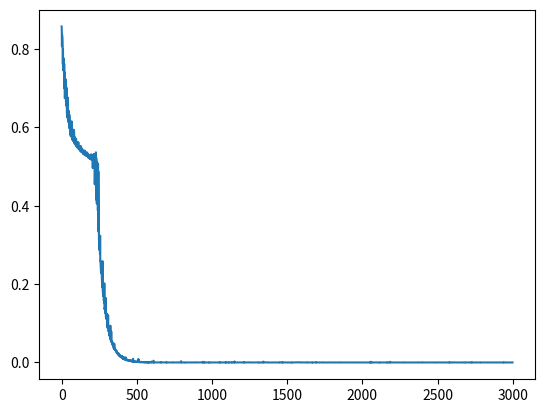

Here is the Python script that generated this plot:
import numpy as np

class NeuralNetwork(object):
    def __init__(self, sizes):
        """
        Initializes a fully connected neural network with len(sizes) layers,
        where sizes[0] is the input size, sizes[-1] is the output size and
        all the values in between are sizes of hidden layers
        """
        self._sizes = sizes
        self._depth = len(sizes)

        # we assume inputs will be column vectors
        self._weight_matrices = [
            # variance
            (1/np.sqrt(sizes[idx]*sizes[idx+1])) * \
                # matrices with random entries
                np.random.randn(sizes[idx+1], sizes[idx]) for idx in range(self._depth - 1)
        ]
        self._bias_vectors = [
            # variance
            (1/np.sqrt(sizes[idx]*sizes[idx+1])) * \
                # vector with random entries
                np.random.randn(sizes[idx+1], 1) for idx in range(self._depth - 1)
        ]
        # store the intermediate computations to enable computing the gradients
        self._intermediates = []
        # store the gradients to enable batch gradient updates
        self._grads = []
        for W, b in zip(self._weight_matrices, self._bias_vectors):
            self._grads.append((np.zeros(W.shape), np.zeros(b.shape)))
        # store the number of backpasses we already did, so we can average
        self._passes_done = 0

    def forward(self, x):
        """
        Given a (column) vector x, performs a forward pass with the given
        vector; returns the result of the forward pass.
        """
        x = np.array(x)
        if len(x.shape) == 1:
            x = np.expand_dims(x, -1)
        elif len(x.shape) == 2:
            if x.shape[0] != self._sizes[0] and x.shape[1] == self._sizes[0]:
                x = x.T
            else:
                ValueError("Unexpected input of shape {}".format(x.shape))
        else:
            ValueError("Input has too many dimensions ({})".format(len(x.shape)))

        self._intermediates = [(None, x[::, ::])]
        acc = x
        for mat, bias in zip(self._weight_matrices, self._bias_vectors):
            pre_nonlin = np.dot(mat, acc) + bias
            ## apply leaky-ReLU non-linearity
            post_nonlin = np.array(pre_nonlin)
            post_nonlin[pre_nonlin < 0] = 0.1*pre_nonlin[pre_nonlin < 0]
            self._intermediates.append((pre_nonlin, post_nonlin))
            acc = post_nonlin[::, ::]
        return acc

    def loss(self, output):
        """
        Taken a (column) vector with the expected result, compute
        the mean squared error with respect to the last forward pass.
        Also stores the gradients induced by the expected outcome.
        Returns 1/2(sum((y_hat - y)^2))
        """
        out = np.array(output)
        if len(out.shape) == 1:
            out = np.expand_dims(out, -1)
        elif len(out.shape) == 2:
            if out.shape[0] != self._sizes[0] and out.shape[1] == self._sizes[0]:
                out = out.T
            else:
                ValueError("Unexpected input of shape {}".format(out.shape))
        else:
            ValueError("Input has too many dimensions ({})".format(len(out.shape)))
        net_outs = self._intermediates[-1][-1]
        loss = 0.5*np.sum((out - net_outs)**2)

        # compute the gradients in a backward fassion
        self._passes_done += 1
        for t in range(self._depth - 2, -1, -1):
            # row vector
            if t + 1 == self._depth - 1:
                dLdpos = net_outs.T - out.T # row
            else:
                Wfront = self._weight_matrices[t+1] # matrix
                preFront = self._intermediates[t+2][0] # column
                dfdpre = np.ones(preFront.shape) # column
                dfdpre[preFront < 0] = 0.1
                dLdpos = np.dot((dLdpos*dfdpre.T), Wfront)
            pos = self._intermediates[t][1] # column
            preFront = self._intermediates[t+1][0] # column
            dfdpre = np.ones(preFront.shape) # column
            dfdpre[preFront < 0] = 0.1
            dposdW = np.dot(dfdpre, pos.T)
            dLdW = dLdpos.T*dposdW
            dLdb = dfdpre*dLdpos.T
            # accumulate
            prevW, prevb = self._grads[t]
            # print("preFront {}".format(preFront))
            # print("dfdpre {}".format(dfdpre))
            # print("pos.T {}".format(pos.T))
            # print("dposdW {}".format(dposdW))
            # print("dLdpos {}".format(dLdpos))
            # print("dLdW {}".format(dLdW))
            self._grads[t] = (prevW + dLdW, prevb + dLdb)

        return loss

    def backprop(self):
        """
        Alters the weights and biases with the gradients stored
        """
        for i in range(self._depth - 1):
            self._weight_matrices[i] -= 0.01*self._grads[i][0]/self._passes_done
            self._bias_vectors[i] -= 0.01*self._grads[i][1]/self._passes_done
            self._grads[i] = (np.zeros(self._grads[i][0].shape),
                                np.zeros(self._grads[i][1].shape))
        self._passes_done = 0

if __name__ == "__main__":
    import matplotlib.pyplot as plt

    nn = NeuralNetwork((3, 2))
    Wout = np.array([[-0.169, 0.516, 0.282],
                    [-0.052, 0.401, -0.028]])
    bout = np.array([[1.344],[-0.65]])
    nn._weight_matrices = [Wout]
    nn._bias_vectors = [bout]
    print(nn._weight_matrices)
    print(nn._bias_vectors)

    inp = np.array([[0.33], [1.26], [-0.12]])
    out = np.array([[.3], [.4]])

    print(nn.forward(inp))
    print(nn.loss(out))
    print(nn._grads)

    nn = NeuralNetwork((3,4,2))
    losses = []
    for _ in range(3000):
        for _ in range(20):
            nn.forward(np.random.rand(3,1))
            nn.loss(np.ones((2,1)))
        nn.forward(np.random.rand(3,1))
        losses.append(nn.loss(np.ones((2,1))))
        nn.backprop()
    print(nn.forward(np.random.rand(3,1)))
    plt.plot(losses)
    plt.show()
